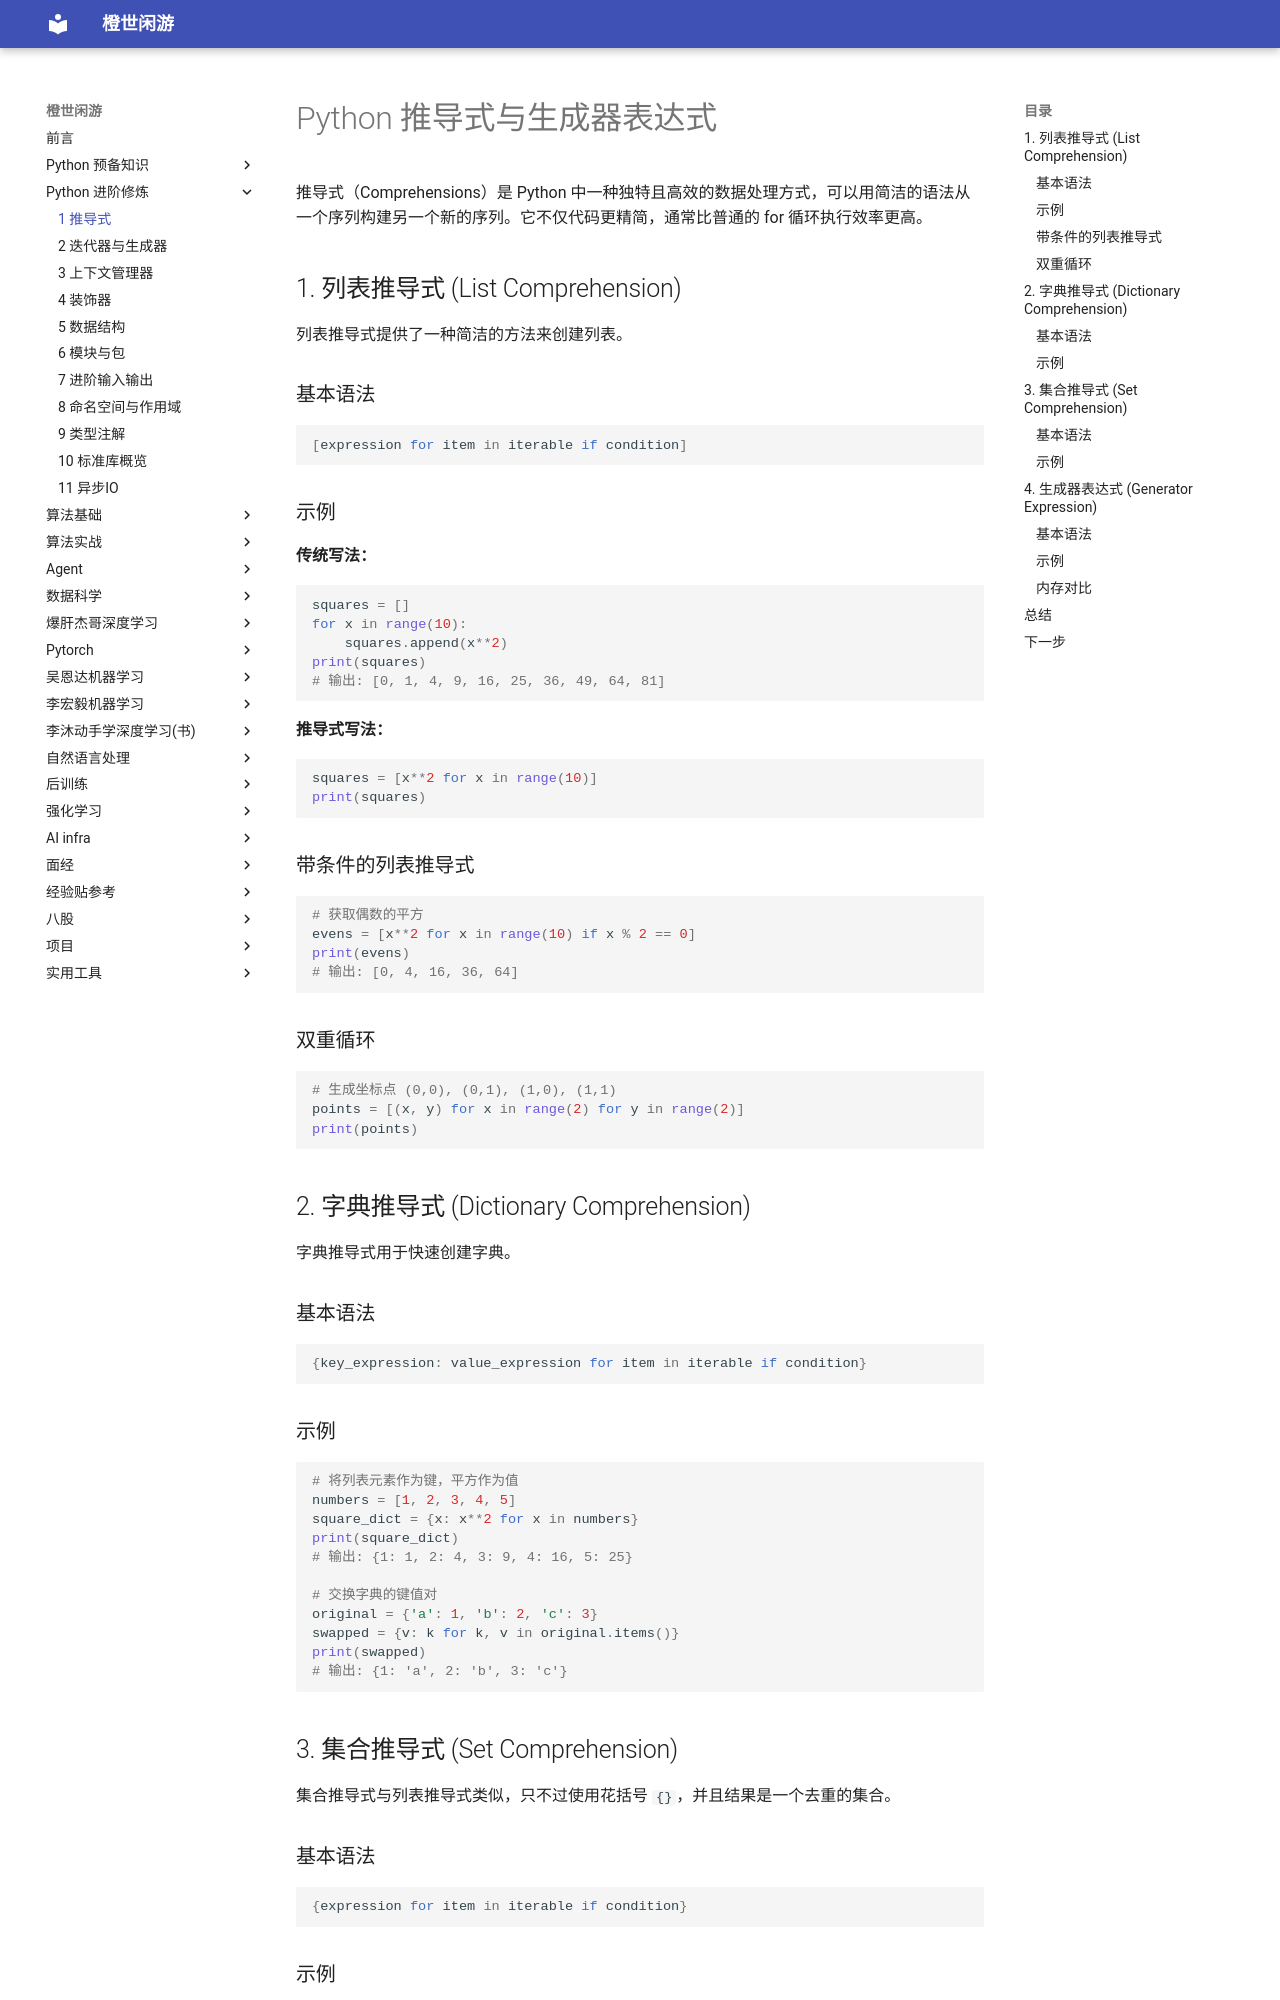

repository: frechen027/frechen027.github.io · page: advanced/01_推导式/index.html · generator: mkdocs

# Python 推导式与生成器表达式

推导式（Comprehensions）是 Python 中一种独特且高效的数据处理方式，可以用简洁的语法从一个序列构建另一个新的序列。它不仅代码更精简，通常比普通的 for 循环执行效率更高。

## 1. 列表推导式 (List Comprehension)

列表推导式提供了一种简洁的方法来创建列表。

### 基本语法
```python
[expression for item in iterable if condition]
```

### 示例
**传统写法：**
```python
squares = []
for x in range(10):
    squares.append(x**2)
print(squares)
# 输出: [0, 1, 4, 9, 16, 25, 36, 49, 64, 81]
```

**推导式写法：**
```python
squares = [x**2 for x in range(10)]
print(squares)
```

### 带条件的列表推导式
```python
# 获取偶数的平方
evens = [x**2 for x in range(10) if x % 2 == 0]
print(evens) 
# 输出: [0, 4, 16, 36, 64]
```

### 双重循环
```python
# 生成坐标点 (0,0), (0,1), (1,0), (1,1)
points = [(x, y) for x in range(2) for y in range(2)]
print(points)
```

## 2. 字典推导式 (Dictionary Comprehension)

字典推导式用于快速创建字典。

### 基本语法
```python
{key_expression: value_expression for item in iterable if condition}
```

### 示例
```python
# 将列表元素作为键，平方作为值
numbers = [1, 2, 3, 4, 5]
square_dict = {x: x**2 for x in numbers}
print(square_dict)
# 输出: {1: 1, 2: 4, 3: 9, 4: 16, 5: 25}

# 交换字典的键值对
original = {'a': 1, 'b': 2, 'c': 3}
swapped = {v: k for k, v in original.items()}
print(swapped)
# 输出: {1: 'a', 2: 'b', 3: 'c'}
```

## 3. 集合推导式 (Set Comprehension)

集合推导式与列表推导式类似，只不过使用花括号 `{}`，并且结果是一个去重的集合。

### 基本语法
```python
{expression for item in iterable if condition}
```
